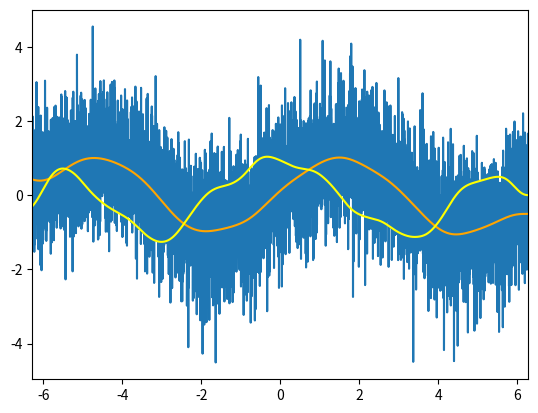

Write Python code to recreate this figure.
import matplotlib.pyplot as plt
import numpy as np
from scipy.signal import butter, filtfilt, savgol_filter

n = 5000
dx = 1 / n
xmin, xmax = -2*np.pi, 2*np.pi
x = np.linspace(xmin, xmax, n)
y = np.sin(x)
noise = np.random.normal(size=n)
y += noise

fs = 50
f_nyq = fs / 2
b, a = butter(N=3, Wn=2 * 2/fs, fs=fs)
y_filter = filtfilt(b, a, y)

y_deriv = np.gradient(y_filter, np.linspace(xmin, xmax, n), edge_order=2)

plt.plot(x, y, '-')
plt.plot(x, y_filter, '-', color='orange')
plt.plot(x, y_deriv, '-', color='yellow')
plt.xlim(min(x), max(x))
plt.show()
